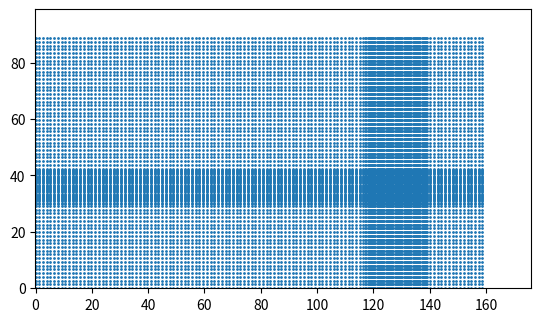

Here is the Python script that generated this plot:
import numpy as np
import matplotlib.pyplot as plt


class window_plotting:
    def __init__(self, width=20, height=20, test=0):
        self.width = width
        self.height = height
        self.resolution = (self.width, self.height)
        self.window = np.ndarray(shape=self.resolution, dtype=tuple, order='C')
        self.reset_window(width, height, test)

    def reset_window(self, width, height, test=0):
        self.width = width
        self.height = height
        self.resolution = (self.width, self.height)
        self.window = np.ndarray(shape=self.resolution, dtype=tuple, order='C')

        # init window values
        for x in range(self.width):
            for y in range(self.height):
                self.window[x, y] = (x, y) if test==0 else (x / float(self.width), y / float(self.height))

    def x_array(self):
        x = []
        for t_x in range(self.width):
            for t_y in range(self.height):
                x += [self.window[t_x, t_y][0]]
        return x

    def y_array(self):
        y = []
        for t_x in range(self.width):
            for t_y in range(self.height):
                y += [self.window[t_x, t_y][1]]
        return y

    def modify_tuples(self, func, *args):
        for x in range(self.width):
            for y in range(self.height):
                self.window[x, y] = func(self.window[x,y], self.width, self.height, *args)


def print_ftp(tp0, tp1):
    if tp0[0] == 0 and tp0[1] == 0:
        print(tp0, tp1)


def tp_mults(v, s):
    return v[0] * s, v[1] * s


def tp_mult(v0, v1):
    return v0[0] * v1[0], v0[1] * v1[1]


def tp_plus(v0, v1):
    return v0[0] + v1[0], v0[1] + v1[1]


def tp_minus(v0, v1):
    return v0[0] - v1[0], v0[1] - v1[1]


def tp_length(v):
    return np.sqrt(pow(v[0], 2) + pow(v[1], 2))


def tp_distance(v0,v1):
    return tp_length(tp_minus(v0, v1))


def harmonic_sinus(t, y, T, phi):
    omega = 2.0 * np.pi / T
    return y * np.sin(omega * t + phi)


def assembled_sinus(x, p):
    if x <= p:
        t = x
        y = p
        T = 4 * p
        if T == 0:
            T = 0.0000001
        phi = 0.0
        y_value = harmonic_sinus(t, y, T, phi)
    else:
        t = x
        y = 1 - p
        T = 4 * (1 - p)
        if T == 0:
            T = 0.0000001
        omega = 2.0 * np.pi / T
        phi = -omega
        y_value = harmonic_sinus(t, y, T, phi) + 1
    return y_value


def straight_line(m, x, d):
    return m * x + d

'''
x is the original x value which is to be changed
p is the point where the mouse is located (one dimensional)
rad is the radius of the area to render with different resolution
ppf is the factor to multiply to pp when calculation the amount of points in the cursors area
'''
def change_density(x, p, rad=0.07, ppf=3.0):
    if x == 0:
        return 0

    l = p - rad
    mid = 2 * rad
    r = 1 - l - mid

    if r == 0:
        print("r == 0 !")
    elif ((l / r) + 1.0) == 0:
        print("((l / r) + 1.0) == 0 !")

    pp = 2*rad*ppf
    one_minus_pp = 1.0 - pp
    one_div_l_div_r_plus_1 = 1.0 / ((l / r) + 1.0)

    lrp = one_minus_pp * (1.0 - one_div_l_div_r_plus_1)
    rrp = one_minus_pp * one_div_l_div_r_plus_1

    if lrp == 0:
        print("lrp == 0 !")
    elif rrp == 0:
        print("rrp == 0 !")
    elif pp == 0:
        print("pp == 0 !")

    lm = l / lrp
    mm = mid / pp
    rm = r / rrp

    ld = 0
    md = lrp * lm - lrp * mm
    rd = ((lrp + pp) * mm + md) - (lrp + pp) * rm

    if x < lrp:
        print("left!")
        m = lm
        d = ld
        y_value = straight_line(m, x, d)
    elif x > lrp + pp:
        print("right!")
        m = rm
        d = rd
        y_value = straight_line(m, x, d)
    else:
        print("middle!")
        m = mm
        d = md
        y_value = straight_line(m, x, d)
    # print("x: {}, y_value: {}, m: {}".format(x, y_value, m))
    # print("lrp: {}, rrp: {}, pp: {}, rp: {}, l: {}, md: {}, r: {}, x: {}, y_value: {}, m: {}, p: {}, rad: {}, ires: {}".format(lrp, rrp, pp, rp, l, md, r, x, y_value, m, p, rad, ires))
    return y_value
    pass

''' 
    This has some flaws. E.g. the density of the points left and right of the
    of the given point p is different 
'''
def mid_linear(x, p, rad=0.07, ires=0.5):
    if p-rad == 0:
        return 0
    if x < p-rad:
        left_p = p - rad * ires
        m = left_p / float(p-rad)
        d = 0
        y_value = straight_line(m, x, d)
    elif x > p+rad:
        right_p = p + rad * ires
        m = (1-right_p) / float(1-p-rad)
        d = - (m * (p+rad) - (p + ires * rad))
        y_value = straight_line(m, x, d)
    else:
        m = ires
        d = ires * p
        y_value = straight_line(m, x, d)
    return y_value


def test():
    rad = 0.05
    p = 0.2
    l = p - rad
    md = 2 * rad
    r = 1 - l - md
    ppf = 2

    ges = 1
    pp = 2*rad*ppf
    one_minus_pp = 1.0 - pp
    one_div_l_div_r_plus_1 = 1.0 / ((l / r) + 1.0)

    lrp = one_minus_pp * (1.0 - one_div_l_div_r_plus_1)
    rrp = one_minus_pp * one_div_l_div_r_plus_1

    lm = l / lrp
    rm = r / rrp
    mm = md / pp

    print("l: {}, r: {}, p: {}, rad: {}, ppf: {}, pp: {}, lrp: {}, rrp: {}".format(l, r, p, rad, ppf, pp, lrp, rrp))


def identity(tuple_element, width, height):
    return tuple_element


def npos(tuple_element, width, height, point, func, *args):
    # print_ftp(tuple_element, point)
    conv_x = tuple_element[0] / width
    conv_y = tuple_element[1] / height
    new_x = func(conv_x, point[0], *args)
    new_y = func(conv_y, point[1], *args)

    return width * new_x, height * new_y


def npos_test(tuple_element, width, height, point, func, *args):
    # conv_x = tuple_element[0] / width
    # conv_y = tuple_element[1] / height
    new_x = func(tuple_element[0], point[0], *args)
    new_y = func(tuple_element[1], point[1], *args)
    return new_x, 0.0
    #return tuple_element[0], new_x


def log2d(tuple_element):
    return np.log(tuple_element[0]), np.log(tuple_element[1])


def sqrt2d(tuple_element):
    return np.sqrt(tuple_element[0]), np.sqrt(tuple_element[1])


def pow2d(tuple_element, exponent):
    return np.power(tuple_element[0], exponent), np.power(tuple_element[1], exponent)


def main():
    wp = window_plotting(160, 90, 0)
    point = (0.8, 0.4)
    rad = 0.07
    inc_res_factor = 2.5
    wp.modify_tuples(npos, point, change_density, rad, inc_res_factor)

    axes = plt.gca()
    width = wp.width
    height = wp.height
    axes.set_xlim([-0.1, 1.1 * width])
    axes.set_ylim([-0.1, 1.1 * height])
    axes.set_aspect('equal')

    x_v = wp.x_array()
    y_v = wp.y_array()

    # print(x_v, y_v)

    plt.scatter(x_v, y_v, s=1)

    plt.show()
    # test()
    return 0


if __name__ == "__main__":
    main()